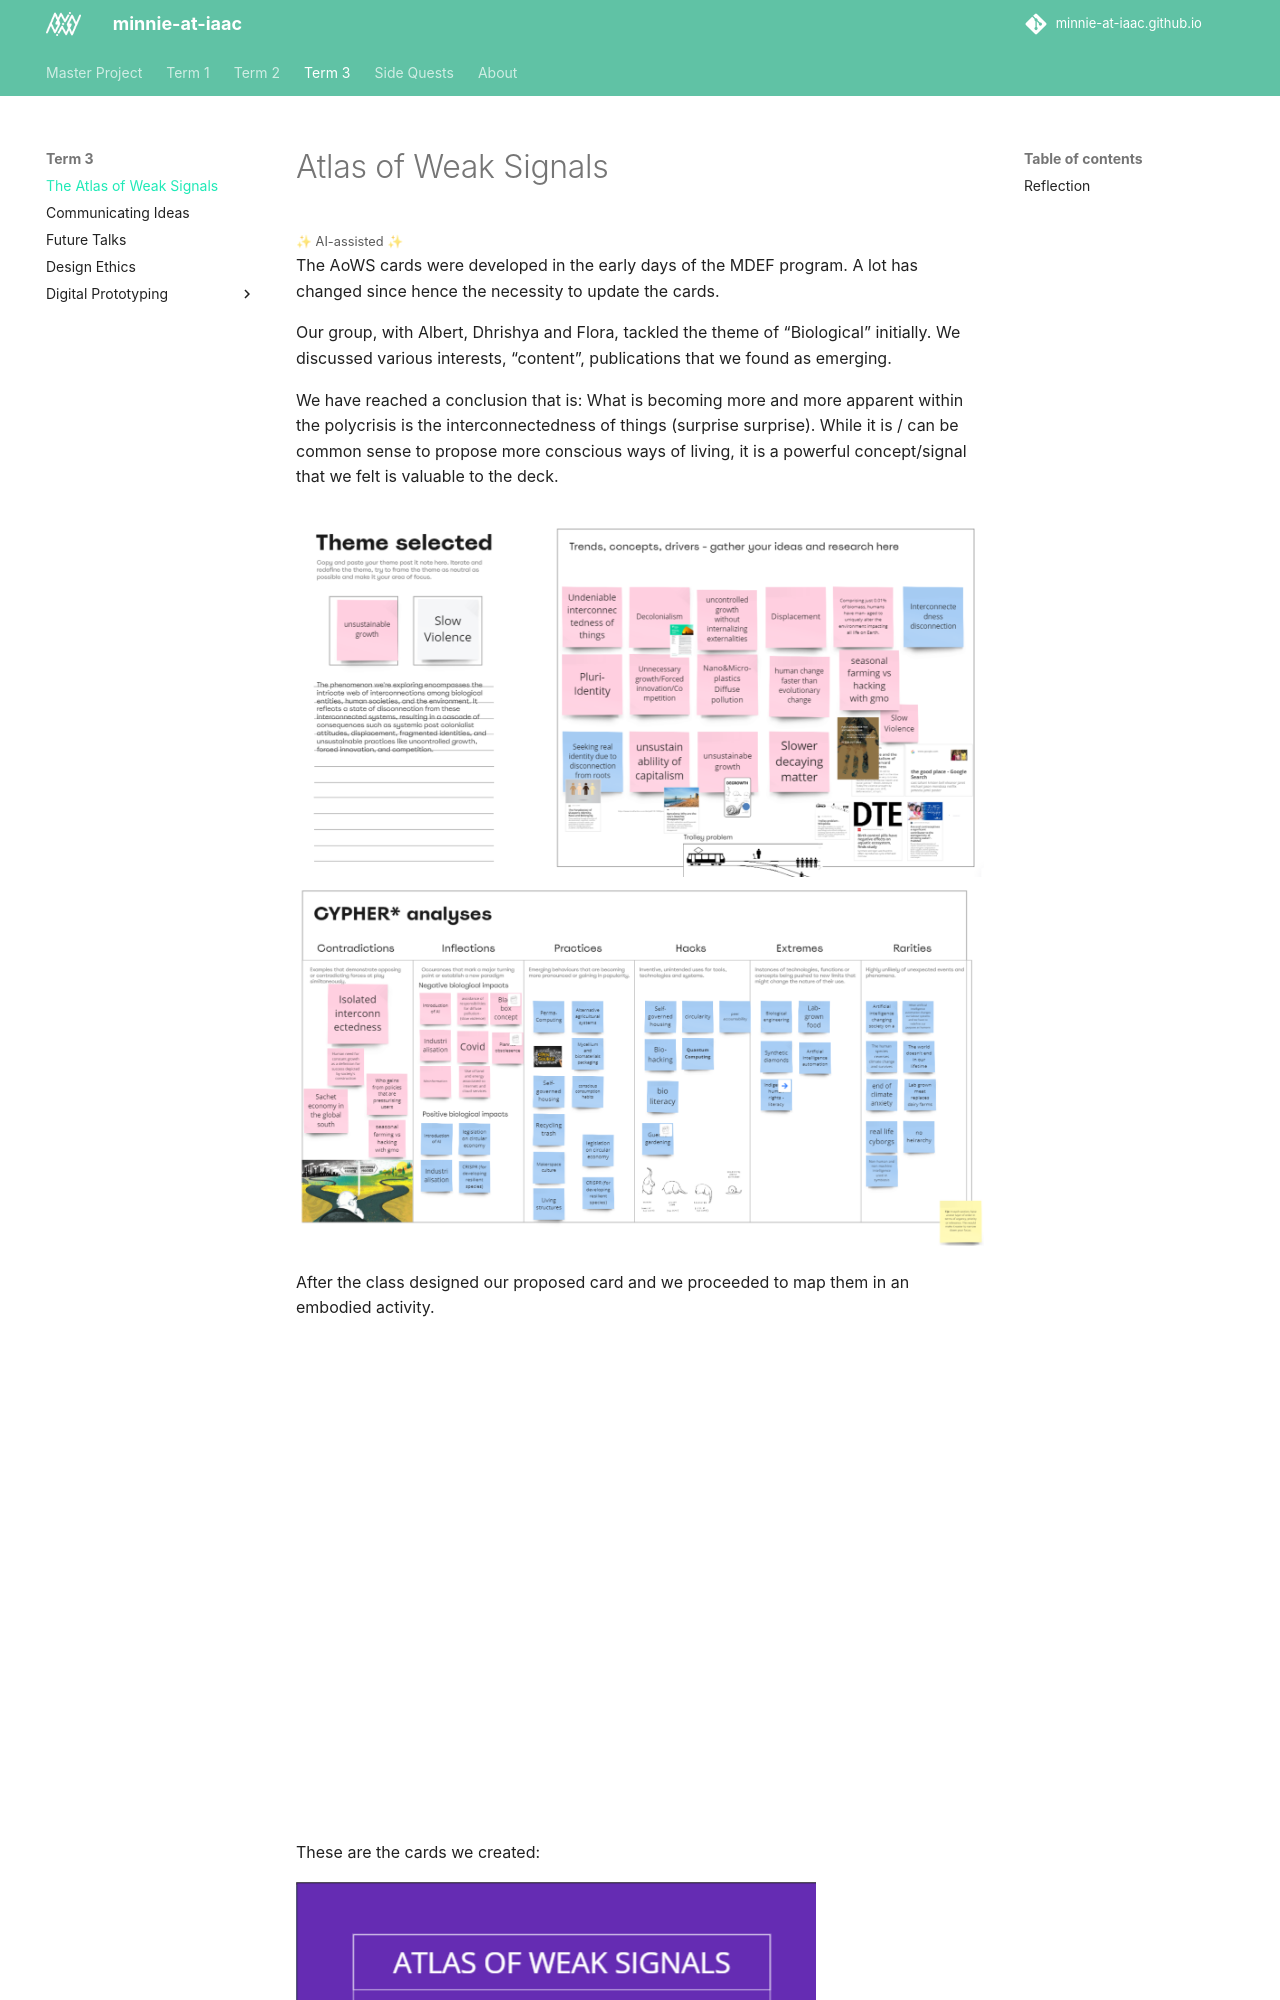

repository: minnie-at-iaac/minnie-at-iaac.github.io · page: term3/01-AoWS/term-3-AoWS/index.html · generator: mkdocs

The AoWS cards were developedin the early days of the MDEF program. A lot has changed since hence the necessity to update the cards.

Our group, with Albert, Dhrishya and Flora, tackled the theme of "Biological" initially. We discussed various interests, "content", publications that we found as emerging.

We have reached a conclusion that is: What is becoming more and more apparent within the polycrisis is the interconnectedness of things (surprise surprise). While it is / can be common sense to propose more conscious ways of living, it is a powerful concept/signal that we felt is valuable to the deck.
